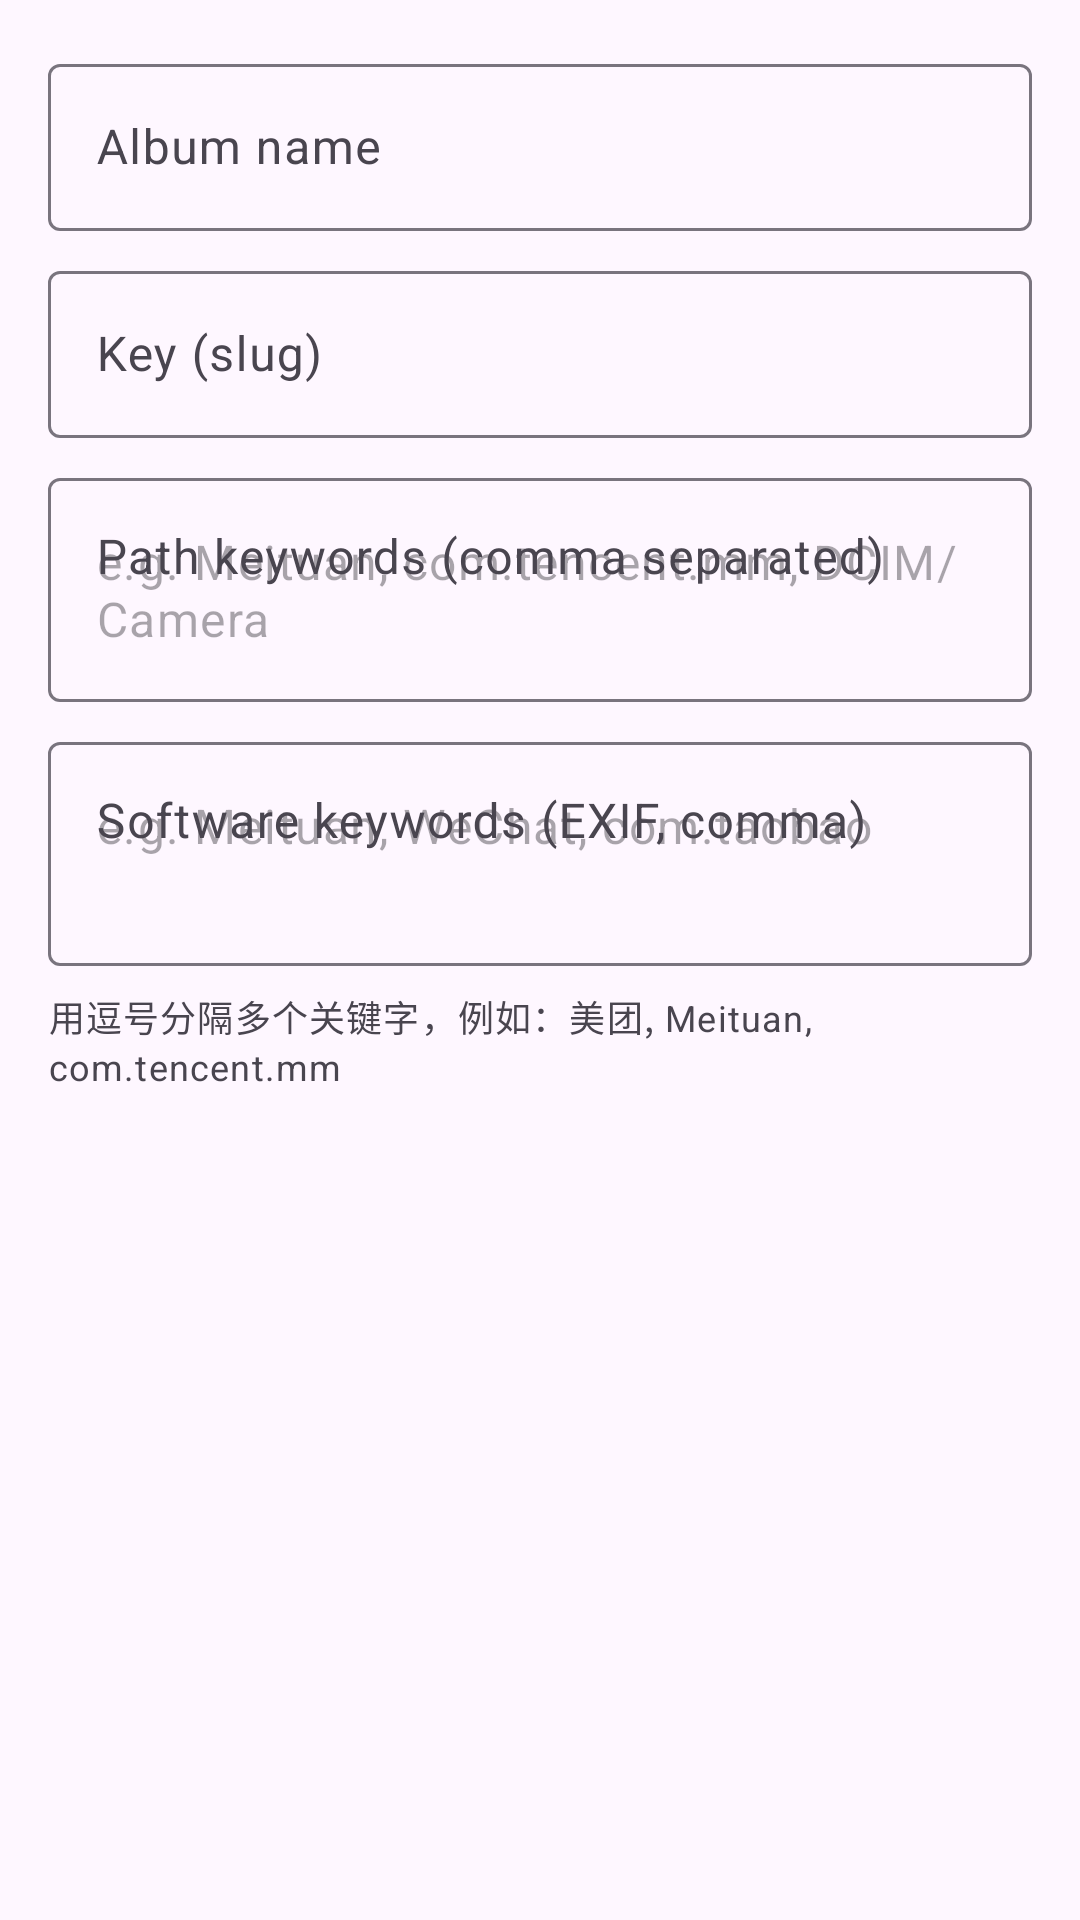

This screen was rendered from an Android layout file. Write that file and the resources it references.
<!-- AndroidManifest.xml: application theme Theme.Glimpse -->
<!-- res/layout/dialog_edit_rule.xml -->
<?xml version="1.0" encoding="utf-8"?>
<ScrollView xmlns:android="http://schemas.android.com/apk/res/android"
    android:layout_width="match_parent"
    android:layout_height="wrap_content">

    <LinearLayout
        android:layout_width="match_parent"
        android:layout_height="wrap_content"
        android:orientation="vertical"
        android:padding="16dp">

        <com.google.android.material.textfield.TextInputLayout
            android:layout_width="match_parent"
            android:layout_height="wrap_content"
            android:hint="@string/smart_album_rule_name">

            <com.google.android.material.textfield.TextInputEditText
                android:id="@+id/inputName"
                android:layout_width="match_parent"
                android:layout_height="wrap_content"
                android:inputType="text" />
        </com.google.android.material.textfield.TextInputLayout>

        <com.google.android.material.textfield.TextInputLayout
            android:layout_width="match_parent"
            android:layout_height="wrap_content"
            android:layout_marginTop="8dp"
            android:hint="@string/smart_album_rule_key">

            <com.google.android.material.textfield.TextInputEditText
                android:id="@+id/inputKey"
                android:layout_width="match_parent"
                android:layout_height="wrap_content"
                android:inputType="text" />
        </com.google.android.material.textfield.TextInputLayout>

        <com.google.android.material.textfield.TextInputLayout
            android:layout_width="match_parent"
            android:layout_height="wrap_content"
            android:layout_marginTop="8dp"
            android:hint="@string/smart_album_rule_path_keywords">

            <com.google.android.material.textfield.TextInputEditText
                android:id="@+id/inputPath"
                android:layout_width="match_parent"
                android:layout_height="wrap_content"
                android:minLines="2"
                android:gravity="top|start"
                android:hint="@string/smart_album_rule_path_hint"
                android:inputType="textMultiLine" />
        </com.google.android.material.textfield.TextInputLayout>

        <com.google.android.material.textfield.TextInputLayout
            android:layout_width="match_parent"
            android:layout_height="wrap_content"
            android:layout_marginTop="8dp"
            android:hint="@string/smart_album_rule_sw_keywords">

            <com.google.android.material.textfield.TextInputEditText
                android:id="@+id/inputSw"
                android:layout_width="match_parent"
                android:layout_height="wrap_content"
                android:minLines="2"
                android:gravity="top|start"
                android:hint="@string/smart_album_rule_sw_hint"
                android:inputType="textMultiLine" />
        </com.google.android.material.textfield.TextInputLayout>

        <TextView
            android:layout_width="match_parent"
            android:layout_height="wrap_content"
            android:layout_marginTop="8dp"
            android:text="用逗号分隔多个关键字，例如：美团, Meituan, com.tencent.mm"
            android:textAppearance="?attr/textAppearanceBodySmall"
            android:textColor="?attr/colorOnSurfaceVariant" />

    </LinearLayout>
</ScrollView>
<!-- resources referenced by this layout -->
<resources>
  <string name="smart_album_rule_key">Key (slug)</string>
  <string name="smart_album_rule_name">Album name</string>
  <string name="smart_album_rule_path_hint">e.g. Meituan, com.tencent.mm, DCIM/Camera</string>
  <string name="smart_album_rule_path_keywords">Path keywords (comma separated)</string>
  <string name="smart_album_rule_sw_hint">e.g. Meituan, WeChat, com.taobao</string>
  <string name="smart_album_rule_sw_keywords">Software keywords (EXIF, comma)</string>
  <style name="Theme.Glimpse" parent="Theme.Material3.DayNight.NoActionBar">
          <item name="android:windowLayoutInDisplayCutoutMode">always</item>
          <item name="windowActionModeOverlay">true</item>
      </style>
</resources>
